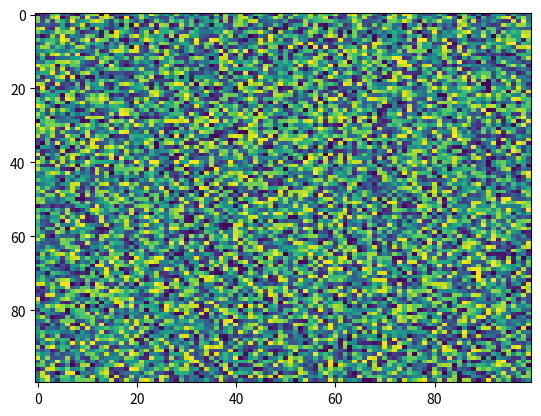

The script that saved this image:
import matplotlib.pyplot as plt
import numpy as np
X = np.random.rand(100, 100)
plt.imshow(X, 'viridis', None, resample=None, filterrad=4.0, url=None, filternorm=True, aspect='auto', interpolation='nearest', alpha=None, vmin=None, vmax=None, origin='upper', extent=None, interpolation_stage=None)
